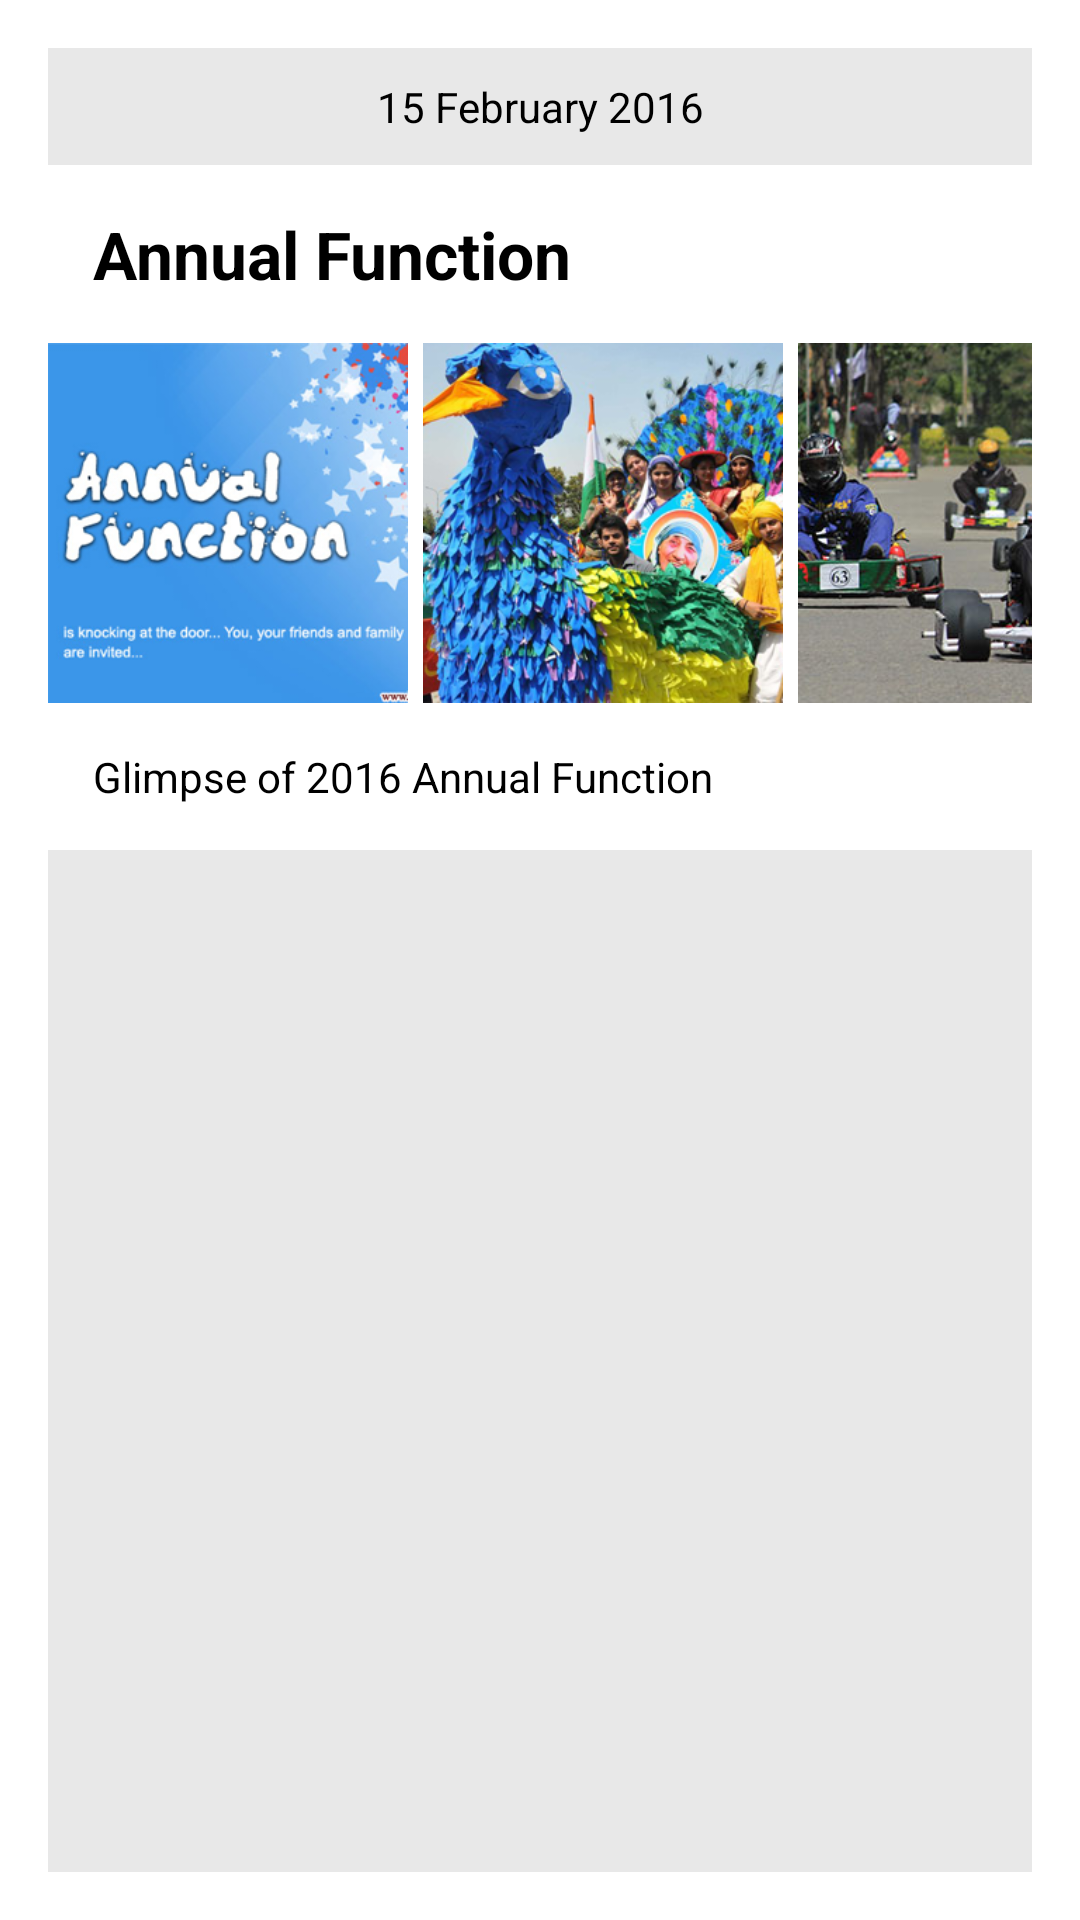

Write the Android layout XML for this screen, with the resource values it uses.
<!-- AndroidManifest.xml: application theme AppTheme -->
<!-- res/layout/fragment_image_event.xml -->
<?xml version="1.0" encoding="utf-8"?>
<LinearLayout xmlns:android="http://schemas.android.com/apk/res/android"
    android:layout_width="match_parent"
    android:layout_height="wrap_content"
    android:background="@color/colorGreyBackground"
    android:orientation="vertical">

    <TextView
        android:id="@+id/textViewDate"
        android:layout_width="match_parent"
        android:layout_height="wrap_content"
        android:layout_gravity="center_horizontal"
        android:layout_marginBottom="10dp"
        android:layout_marginTop="10dp"
        android:gravity="center"
        android:text="15 February 2016"
        android:textColor="@color/colorBlack" />

    <LinearLayout
        android:layout_width="match_parent"
        android:layout_height="wrap_content"
        android:background="@color/colorWhite"
        android:orientation="vertical">

        <TextView
            android:id="@+id/textViewHeading"
            android:layout_width="match_parent"
            android:layout_height="wrap_content"
            android:layout_gravity="center_horizontal"
            android:padding="15dp"
            android:text="Annual Function"
            android:textAppearance="?android:attr/textAppearanceLarge"
            android:textColor="@color/colorBlack"
            android:textStyle="bold" />

        <HorizontalScrollView
            android:layout_width="match_parent"
            android:layout_height="wrap_content"
            android:overScrollMode="never"
            android:scrollbars="none">

            <LinearLayout
                android:layout_width="match_parent"
                android:layout_height="wrap_content"
                android:orientation="horizontal">

                <ImageView
                    android:layout_width="120dp"
                    android:layout_height="120dp"
                    android:layout_marginRight="5dp"
                    android:src="@mipmap/event1" />

                <ImageView
                    android:layout_width="120dp"
                    android:layout_height="120dp"
                    android:layout_marginRight="5dp"
                    android:src="@mipmap/event2" />

                <ImageView
                    android:layout_width="120dp"
                    android:layout_height="120dp"
                    android:layout_marginRight="5dp"
                    android:src="@mipmap/event3" />

                <ImageView
                    android:layout_width="120dp"
                    android:layout_height="120dp"
                    android:layout_marginRight="5dp"
                    android:src="@mipmap/event4" />

                <ImageView
                    android:layout_width="120dp"
                    android:layout_height="120dp"
                    android:layout_marginRight="5dp"
                    android:src="@mipmap/event5" />

                <ImageView
                    android:layout_width="120dp"
                    android:layout_height="120dp"
                    android:layout_marginRight="5dp"
                    android:src="@mipmap/event6" />

            </LinearLayout>

        </HorizontalScrollView>

        <TextView
            android:id="@+id/textViewDescription"
            android:layout_width="match_parent"
            android:layout_height="wrap_content"
            android:layout_gravity="center_horizontal"
            android:padding="15dp"
            android:text="Glimpse of 2016 Annual Function"
            android:textColor="@color/colorBlack" />

    </LinearLayout>

    <LinearLayout
        android:layout_width="match_parent"
        android:layout_height="15dp"
        android:background="@drawable/shadow"
        android:orientation="vertical">

    </LinearLayout>
</LinearLayout>
<!-- resources referenced by this layout -->
<resources>
  <color name="colorBlack">#000</color>
  <color name="colorGreyBackground">#E8E8E8</color>
  <color name="colorWhite">#FFF</color>
  <!-- mipmap event1: png bitmap (mipmap-hdpi, 78588 bytes) -->
  <!-- mipmap event2: png bitmap (mipmap-hdpi, 166861 bytes) -->
  <!-- mipmap event3: png bitmap (mipmap-hdpi, 134755 bytes) -->
  <!-- mipmap event4: png bitmap (mipmap-hdpi, 150240 bytes) -->
  <!-- mipmap event5: png bitmap (mipmap-hdpi, 129368 bytes) -->
  <!-- mipmap event6: png bitmap (mipmap-hdpi, 143975 bytes) -->
  <style name="AppTheme" parent="Theme.AppCompat.Light.Dialog">
          
          <item name="colorPrimary">@color/colorPrimary</item>
          <item name="colorPrimaryDark">@color/colorPrimaryDark</item>
          <item name="colorAccent">@color/colorAccent</item>
          <item name="android:textColorSecondary">@color/colorWhite</item>
      </style>
  <color name="colorPrimary">#1D6ECC</color>
  <color name="colorPrimaryDark">#1E7EC8</color>
  <color name="colorAccent">#FFF</color>
</resources>
